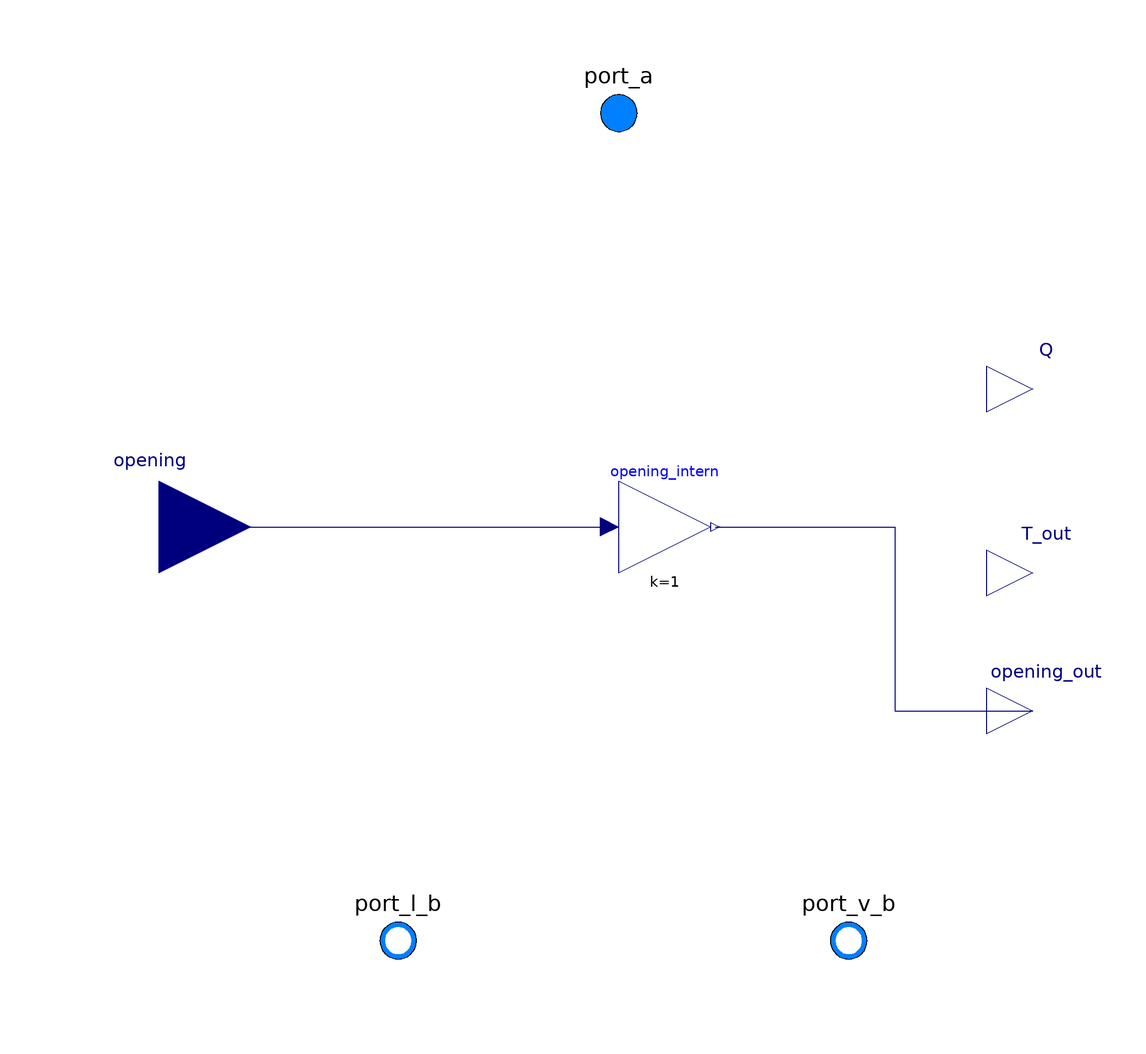

This picture is the connection diagram that the Modelica source below describes through its graphical annotations.

model FlashingLiBr
  Modelica.Fluid.Interfaces.FluidPort_a port_a(redeclare package Medium =
        Medium_l) "Fluid port"
    annotation (Placement(transformation(extent={{-10,80},{10,100}}), iconTransformation(extent={{-10,80},
            {10,100}})));
  Modelica.Fluid.Interfaces.FluidPort_b port_v_b(redeclare package Medium =
        Medium_v) "Fluid port. Vapor"
    annotation (Placement(transformation(extent={{40,-100},{60,-80}}), iconTransformation(extent={{40,-100},
            {60,-80}})));
  Modelica.Fluid.Interfaces.FluidPort_b port_l_b(redeclare package Medium =
        Medium_l) "Fluid port. Liquid"
    annotation (Placement(transformation(extent={{-58,-100},{-38,-80}}),
                                                                       iconTransformation(extent={{-58,
            -100},{-38,-80}})));
  replaceable package Medium_l = Absolut.Media.LiBrH2O     "liquid"
    annotation (__Dymola_choicesAllMatching=true);
  replaceable package Medium_v = Modelica.Media.Water.WaterIF97_R2ph "vapor"
    annotation (__Dymola_choicesAllMatching=true);

  parameter Modelica.Units.SI.AbsolutePressure dp_nominal
    "Nominal pressure drop at full opening"
    annotation (Dialog(group="Nominal operating point"));
  parameter Modelica.Units.SI.MassFlowRate m_flow_nominal
    "Nominal mass flowrate at full opening";
  final parameter Modelica.Fluid.Types.HydraulicConductance k = m_flow_nominal/dp_nominal
    "Hydraulic conductance at full opening";

  parameter Boolean use_opening = true
                                      "true, to use opening input signal";
  Modelica.Blocks.Interfaces.RealInput opening if use_opening annotation (Placement(transformation(extent={{-120,-20},{-80,20}})));
  Modelica.Blocks.Interfaces.RealOutput Q "Quality defined as ratio vapour/liquid"
    annotation (Placement(transformation(extent={{80,20},{100,40}})));

  Modelica.Units.SI.Temperature T_crist "Check cristalitzation temeperature";
  Boolean crist "true if cristalitzation occurs";
  Modelica.Units.SI.Temperature T_out_intern(start=T_out_start) "..";
  Modelica.Units.SI.Pressure dp "start";
  parameter Modelica.Units.SI.MassFraction X_LiBr_start = 0.6;
  parameter Modelica.Units.SI.Temperature T_out_start= 273.15 + 50     annotation(Dialog(tab = "Initialization"));
  parameter Modelica.Units.SI.Pressure p_out_start= 57000     annotation(Dialog(tab = "Initialization"));
  Modelica.Units.SI.MassFraction X_LiBr_out(start=X_LiBr_start);
  Modelica.Units.SI.MassFraction X_LiBr_in(start=X_LiBr_start);
  Modelica.Units.SI.MassFraction X_LiBr_out_intern(start=X_LiBr_start);

  Modelica.Units.SI.Temperature T_out_intern_auxiliar(start=T_out_start);

// Internal
  Modelica.Blocks.Interfaces.RealOutput T_out(unit="K", start=T_out_start, nominal = 300)
    annotation (Placement(transformation(extent={{80,-20},{100,0}})));
  Modelica.Blocks.Interfaces.RealOutput opening_out
    annotation (Placement(transformation(extent={{80,-50},{100,-30}})));
  Modelica.Blocks.Math.Gain opening_intern(k=1, u(start=1))
    annotation (Placement(transformation(extent={{0,-10},{20,10}})));


 Real balance = port_a.m_flow * inStream(port_a.h_outflow) +
 port_v_b.m_flow * (port_v_b.h_outflow) + port_l_b.m_flow * (port_l_b.h_outflow);

parameter Real Q_intern_start = 0.05     annotation(Dialog(tab = "Initialization"));


  Modelica.Units.SI.SpecificEnthalpy h_out;
  Modelica.Units.SI.SpecificEnthalpy h_in;
  Modelica.Units.SI.SpecificEnthalpy h_out_l( start = h_out_l_start);
  //Modelica.Units.SI.SpecificEnthalpy h_out_l;
  parameter Modelica.Units.SI.SpecificEnthalpy h_out_l_start = Medium_l.specificEnthalpy_SSC_TXp(T_out_start, 1-X_LiBr_start, p_out_start)     annotation(Dialog(tab = "Initialization"));


  Modelica.Units.SI.SpecificEnthalpy h_out_v;
  Real Q_intern(min=0,max=1, start=Q_intern_start);
  Real Q_raw(start=Q_intern_start)
    "Unclipped vapor fraction for detecting the transition to subcooled liquid";


  //Entropy
  Modelica.Units.SI.SpecificEntropy s_in;
  Modelica.Units.SI.SpecificEntropy s_out_v;
  Modelica.Units.SI.SpecificEntropy s_out_l;
  Modelica.Units.SI.EntropyFlowRate Delta_s "Entropy flow: In - Out";


equation
T_crist = Medium_l.crystallizationtemperature_X(1 - X_LiBr_out);
crist =  if T_out < T_crist then true else false;

port_a.p - port_l_b.p = dp;
port_l_b.m_flow + port_v_b.m_flow + port_a.m_flow = 0;
port_a.m_flow = opening_intern.u*k*dp;

port_a.Xi_outflow  = inStream(port_l_b.Xi_outflow); // change for dummy?
X_LiBr_in = 1 - scalar(inStream(port_a.Xi_outflow));
port_l_b.Xi_outflow = {1-X_LiBr_out};

// Isenthalpic state transformation (no storage and no loss of energy)
port_a.h_outflow = inStream(port_l_b.h_outflow); // change for dummy?
h_in = inStream(port_a.h_outflow);
h_out = inStream(port_a.h_outflow);

h_out = h_out_l*(1-Q_intern) + Q_intern*h_out_v;

h_out_l = Medium_l.specificEnthalpy_SSC_TXp(T_out_intern, 1-X_LiBr_out_intern, port_l_b.p);
h_out_v = Medium_v.specificEnthalpy(Medium_v.setState_pTX(port_l_b.p, T_out_intern, {1}));

port_v_b.h_outflow = h_out_v; //Either intern is used (Q>0) or not at all (Q=0)

//port_l_b.h_outflow = Buildings.Utilities.Math.Functions.regStep(Q_intern,h_out_l,h_out, 0.00001);
port_l_b.h_outflow = Medium_l.specificEnthalpy_SSC_TXp(T_out, 1-X_LiBr_out, port_l_b.p);

// Option A use of temperautre_Xp or option B, directly write eq. and let Dymola move parts.
//T_out_intern = Medium_l.temperature_Xp(1 - X_LiBr_out_intern, port_l_b.p);
Modelica.Media.Water.WaterIF97_ph.specificGibbsEnergy(Modelica.Media.Water.WaterIF97_ph.setState_pTX(p=port_l_b.p, T=T_out_intern, X={1})) = Medium_l.chemicalPotential_w_TXp(T_out_intern,1-X_LiBr_out_intern,port_l_b.p);

Q_raw = (X_LiBr_out_intern - X_LiBr_in)/X_LiBr_out_intern;
Q_intern = max(0,min(1,Q_raw));

// Diagnostic temperature: use the physical inverse branch (273.5 to 600 K).
// An implicit inversion lets compiler-generated iteration variables start at 0 K.
T_out_intern_auxiliar = Medium_l.temperature_hXp(h_out,1-X_LiBr_out,port_l_b.p);

//port_v_b.m_flow = Buildings.Utilities.Math.Functions.regStep(Q_intern,-Q*port_a.m_flow,0, 0.00001);
port_v_b.m_flow = -Q*port_a.m_flow;

// The event indicator must cross zero. A clipped quality can stay at zero
// without updating the active branch in a solver with event hysteresis.
if Q_raw <= 0 then
      Q = 0;
      X_LiBr_out = X_LiBr_in;
      h_out = Medium_l.specificEnthalpy_SSC_TXp(T_out,1-X_LiBr_out,port_l_b.p);
else
      Q = Q_intern;
      T_out = T_out_intern;
      X_LiBr_out = X_LiBr_out_intern;
end if;

// ENTROPY
s_in = Medium_l.specificEntropy(Medium_l.setState_phX(port_a.p, inStream(port_a.h_outflow),{1-X_LiBr_in, X_LiBr_in}));
s_out_v = Medium_v.specificEntropy(Medium_v.setState_pTX(port_l_b.p, T_out, {1}));
s_out_l = Medium_l.specificEntropy(Medium_l.setState_pTX(port_l_b.p, T_out, {1-X_LiBr_out, X_LiBr_out}));
Delta_s = port_v_b.m_flow*s_out_v +  port_l_b.m_flow*s_out_l + port_a.m_flow*s_in;






  connect(opening_intern.y,opening_out)  annotation (Line(points={{21,0},{60,0},
          {60,-40},{90,-40}}, color={0,0,127}));
  connect(opening,opening_intern. u) annotation (Line(points={{-100,0},{-2,0}},
                          color={0,0,127}));
  annotation (Icon(coordinateSystem(preserveAspectRatio=false), graphics={
          Polygon(
          points={{-100,100},{0,0},{100,100},{0,100},{-100,100}},
          lineColor={0,0,0},
          fillColor={170,213,255},
          fillPattern=FillPattern.Solid,
          lineThickness=1), Polygon(
          points={{0,0},{-100,-100},{0,-100},{100,-100},{0,0}},
          lineColor={0,0,0},
          fillColor={170,213,255},
          fillPattern=FillPattern.Solid,
          lineThickness=1)}), Diagram(coordinateSystem(preserveAspectRatio=false)),
    Documentation(info="<html>
<p>Valve model which main relationship is given by, <span style=\"font-family: Courier New;\">mass flow rate = valve opening * k * dp </span>with hydraulic conductance <span style=\"font-family: Courier New;\">k&nbsp;=&nbsp;m_flow_nominal/dp_nominal</span></p>
<p>The input signal for the opening valve can be deactivated by setting <span style=\"font-family: Courier New;\">use_opening=false</span>. If deactivated an underterminated model is obtained. The model will then calculate the necessary &quot;opening&quot; given the boundary conditions dp (i.e. pressure at inlet and outlet) and mass flow rate.</p>
</html>"),
    experiment(
      StopTime=100,
      Interval=0.1,
      Tolerance=1e-05,
      __Dymola_Algorithm="Dassl"));
end FlashingLiBr;